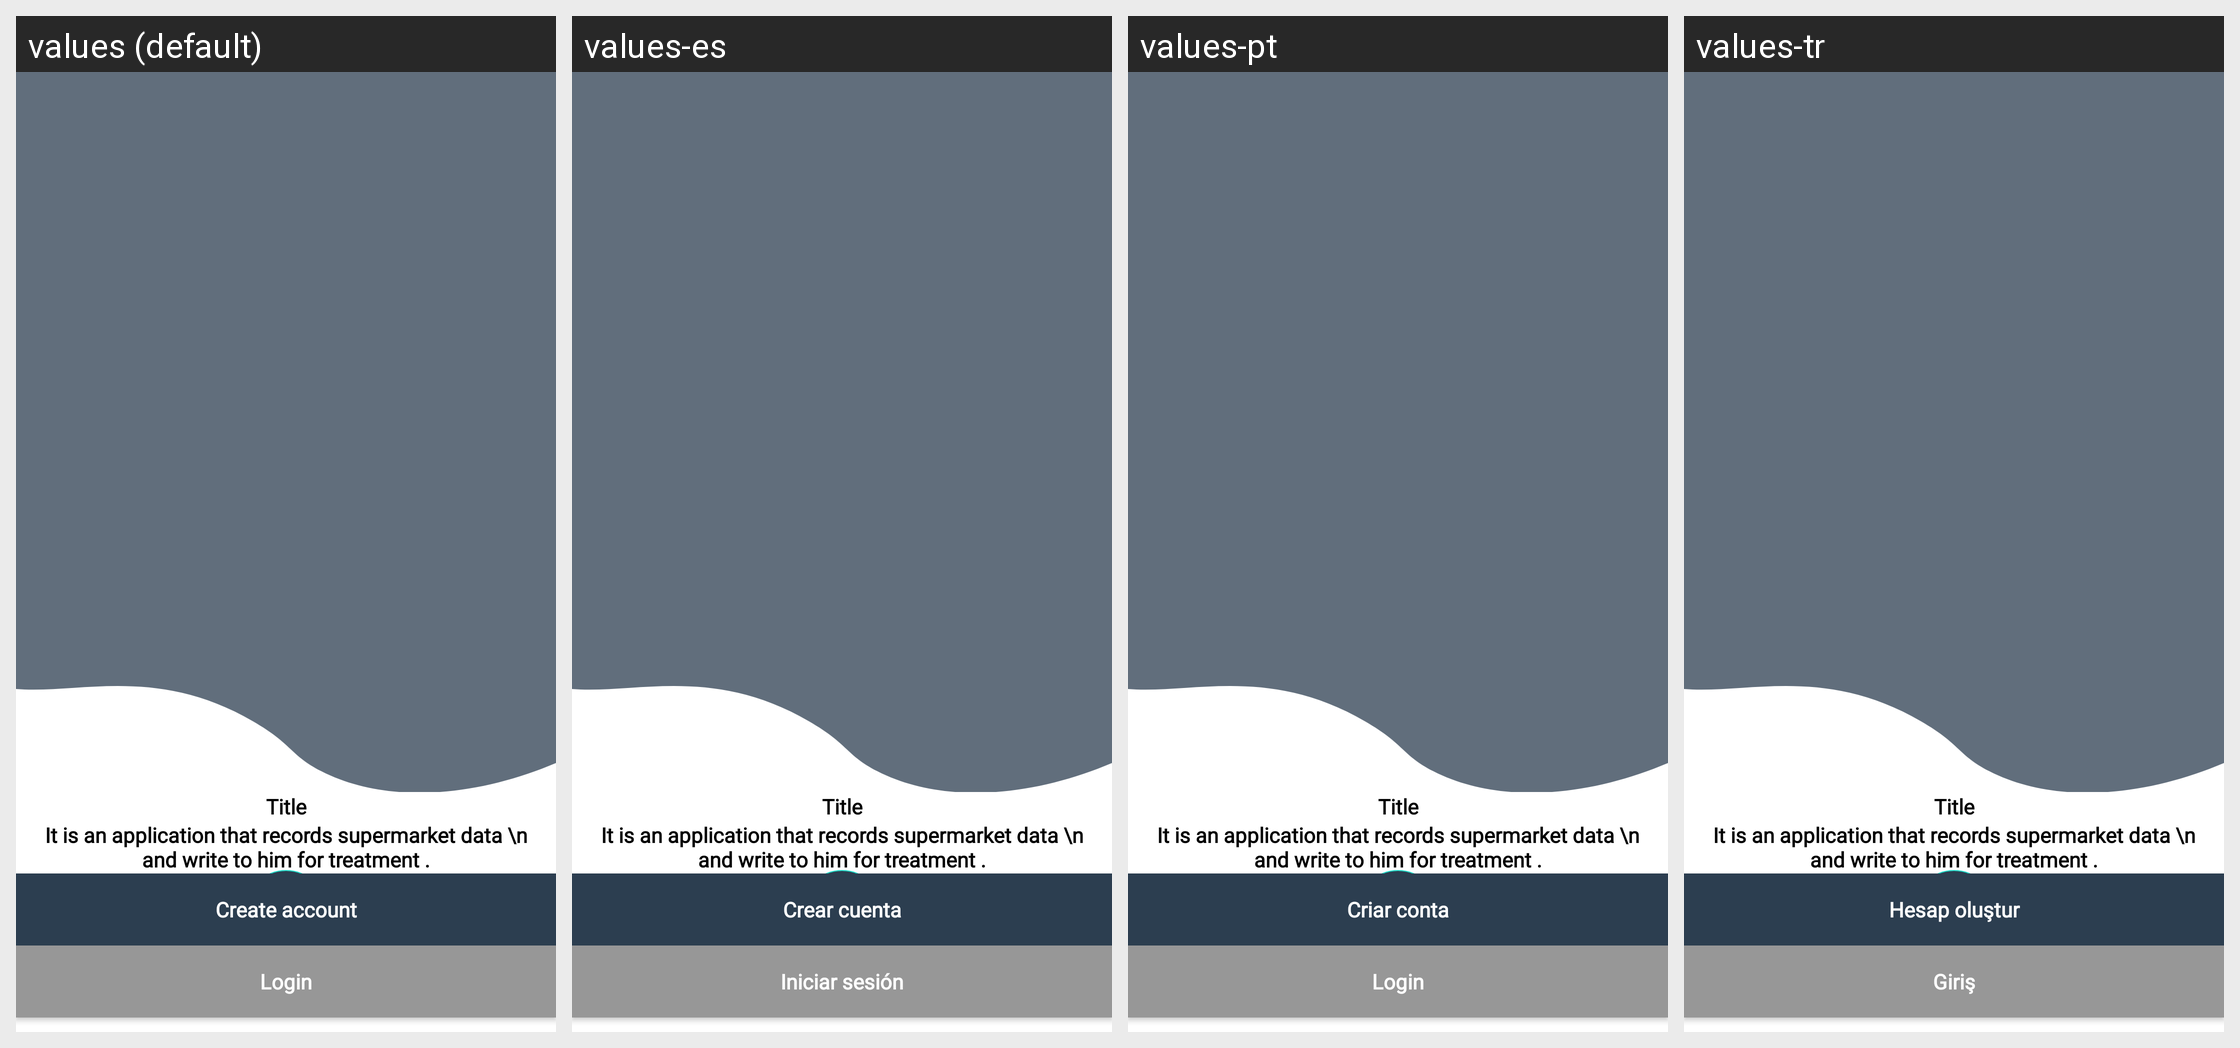

Strings drawn on this Android screen and how each of the app's shown locales translates them:
Android screen res/layout/design_onboarding.xml rendered under 4 locales, left to right: values (default), values-es, values-pt, values-tr. Device: Nexus 5 (rendered at 1080×1920; each locale shown at half size, 540×960, under a caption strip naming it); theme Theme.Cashier.
Other locales in the repository, not shown: values-ar, values-fr, values-gmh, values-hi, values-ja, values-ru, values-zh.
Strings drawn on this screen, with the default value and each locale's value (text and hints the layout hard-codes, and strings that could not be matched under every locale, appear in the picture but are not listed):

create_account
  values: Create account
  values-es: Crear cuenta
  values-pt: Criar conta
  values-tr: Hesap oluştur

login
  values: Login
  values-es: Iniciar sesión
  values-pt: Login
  values-tr: Giriş
